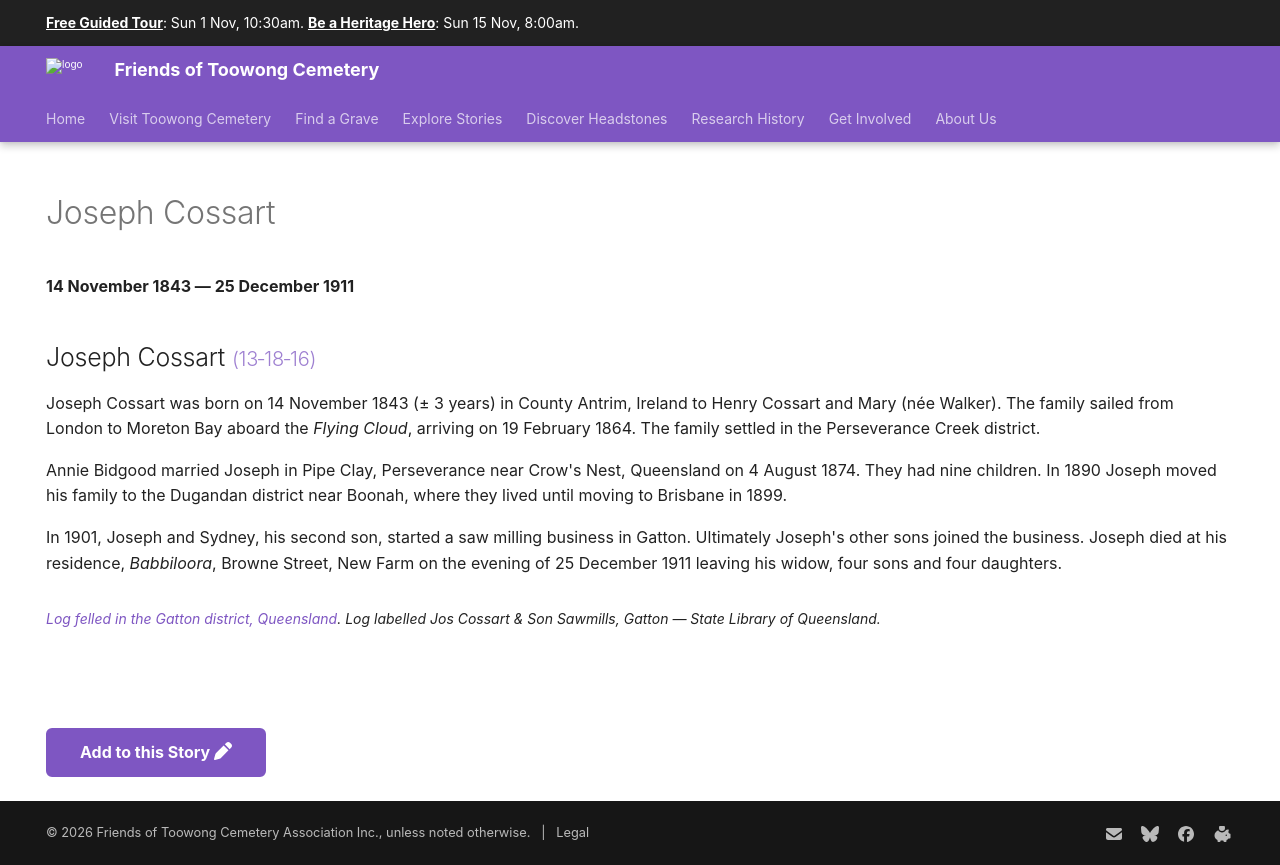

repository: 1871fotc/1871fotc.github.io · page: research/joseph-cossart/index.html · generator: mkdocs

---
title: Joseph Cossart
description: An Irishman and Sawmill owner who died on Christmas Day
hide:
  - toc
  - navigation 
---

# Joseph Cossart

**14 November 1843 — 25 December 1911**

--8<-- "snippets/joseph-cossart.md"

--8<-- "snippets/add-to-this-story.md"
